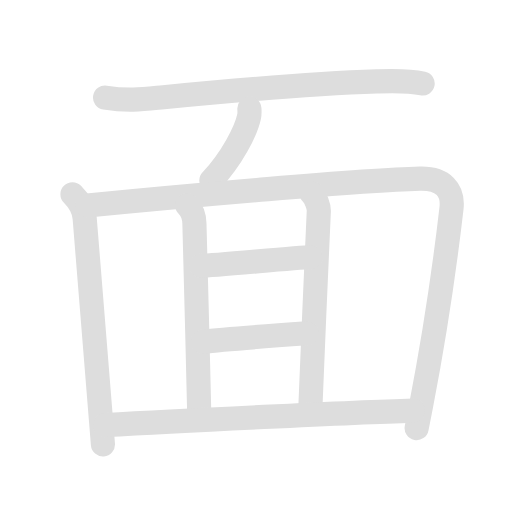
t = 0.00 s
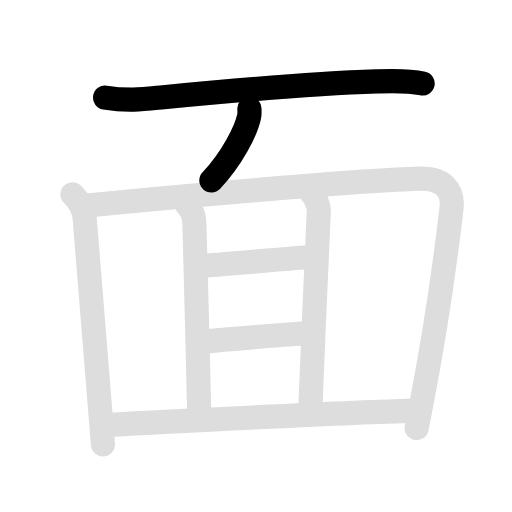
t = 1.98 s
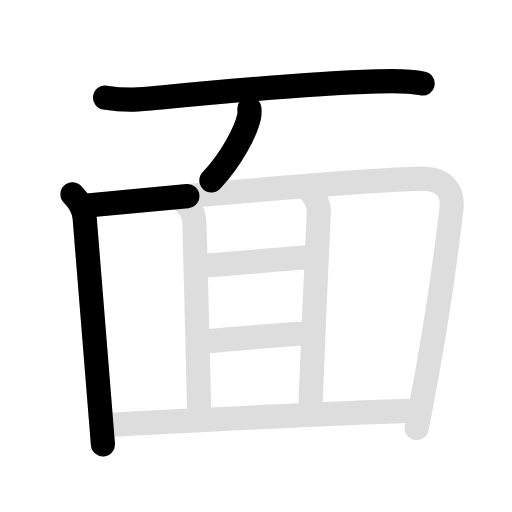
t = 3.95 s
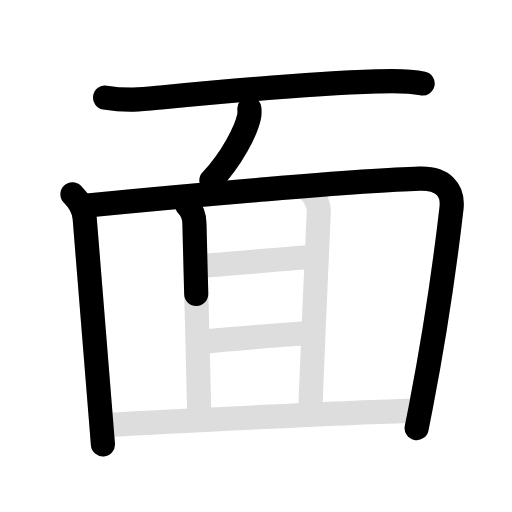
t = 5.93 s
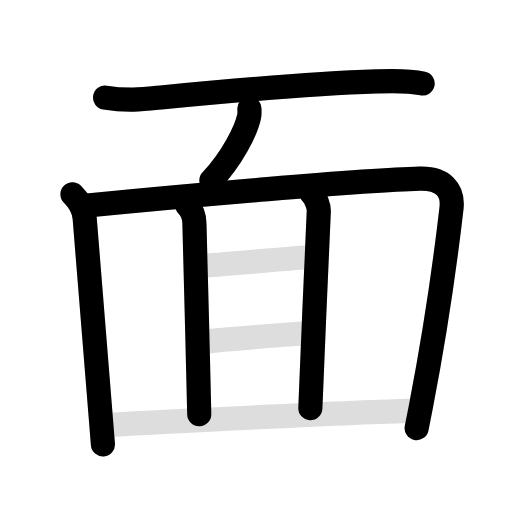
t = 7.90 s
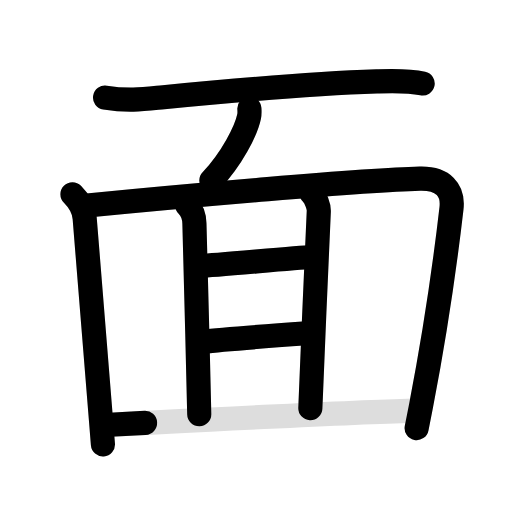
t = 10.00 s

The animated SVG that drew these frames (rendered in a browser with its animation timeline set to each time). Animation: 18 SMIL elements (animate=10,set=8); frames cover the first 10.00 s, repeats indefinitely.

<svg id="kvg-09762" class="kanjivg" viewBox="0 0 106 106" width="106" height="106" xmlns="http://www.w3.org/2000/svg" xmlns:xlink="http://www.w3.org/1999/xlink" xml:space="preserve" version="1.1" baseProfile="full"><defs><style type="text/css">path.black{fill:none;stroke:black;stroke-width:5;stroke-linecap:round;stroke-linejoin:round;}path.grey{fill:none;stroke:#ddd;stroke-width:5;stroke-linecap:round;stroke-linejoin:round;}path.stroke{fill:none;stroke:black;stroke-width:5;stroke-linecap:round;stroke-linejoin:round;}text{font-size:16px;font-family:Segoe UI Symbol,Cambria Math,DejaVu Sans,Symbola,Quivira,STIX,Code2000;-webkit-touch-callout:none;cursor:pointer;-webkit-user-select:none;-khtml-user-select:none;-moz-user-select:none;-ms-user-select:none;user-select: none;}text:hover{color:#777;}#reset{font-weight:bold;}</style><marker id="markerStart" markerWidth="8" markerHeight="8" style="overflow:visible;"><circle cx="0" cy="0" r="1.5" style="stroke:none;fill:red;fill-opacity:0.5;"/></marker><marker id="markerEnd" style="overflow:visible;"><circle cx="0" cy="0" r="0.8" style="stroke:none;fill:blue;fill-opacity:0.5;"><animate attributeName="opacity" from="1" to="0" dur="3s" repeatCount="indefinite" /></circle></marker></defs><path d="M21.75,20.2c5,0.8,8.29,0.3,12.11-0.07C44.6,19.09,64.08,17.33,78,16.86c3.2-0.11,6.35-0.25,9.5,0.43" class="grey" /><path d="M51.63,22.5c0.03,0.4,0.06,1.04-0.06,1.61c-0.59,2.9-3.57,8.76-7.81,13.25" class="grey" /><path d="M15,40.23c1.51,1.51,2.38,3.27,2.53,4.95c1.11,12.15,2.13,25.88,3.37,41.69c0.13,1.68,0.27,3.39,0.41,5.13" class="grey" /><path d="M18.1,42.54c19.52-1.92,57.1-5.26,68.83-5.55c4.85-0.12,6.97,2.37,6.54,6.13c-1.33,11.55-3.4,25.85-6.28,40.79c-0.3,1.56-0.61,3.13-0.93,4.71" class="grey" /><path d="M38.75,42.5c0.88,0.88,1.47,2.37,1.5,3.75c0.25,11,0.75,27,1,39.5" class="grey" /><path d="M64.5,40c0.88,0.88,1.55,2.75,1.5,3.75c-0.38,7-1.38,32.25-1.75,40.75" class="grey" /><path d="M41.75,55c2.5,0,20-1.75,22.5-1.75" class="grey" /><path d="M42,70.75c4.25-0.5,18-1.5,21.5-1.75" class="grey" /><path d="M21.75,88c15.12-0.88,51.38-2.62,63.75-3" class="grey" /><path d="M21.75,20.2c5,0.8,8.29,0.3,12.11-0.07C44.6,19.09,64.08,17.33,78,16.86c3.2-0.11,6.35-0.25,9.5,0.43" class="stroke" stroke-dasharray="150"><animate attributeName="stroke-dashoffset" from="150" to="0" dur="1.8s" begin="0.0s" fill="freeze" /></path><path d="M51.63,22.5c0.03,0.4,0.06,1.04-0.06,1.61c-0.59,2.9-3.57,8.76-7.81,13.25" class="stroke" stroke-dasharray="150"><set attributeName="opacity" to="0" dur="1.5s" /><animate attributeName="stroke-dashoffset" from="150" to="0" dur="1.8s" begin="1.5s" fill="freeze" /></path><path d="M15,40.23c1.51,1.51,2.38,3.27,2.53,4.95c1.11,12.15,2.13,25.88,3.37,41.69c0.13,1.68,0.27,3.39,0.41,5.13" class="stroke" stroke-dasharray="150"><set attributeName="opacity" to="0" dur="2.4s" /><animate attributeName="stroke-dashoffset" from="150" to="0" dur="1.8s" begin="2.4s" fill="freeze" /></path><path d="M18.1,42.54c19.52-1.92,57.1-5.26,68.83-5.55c4.85-0.12,6.97,2.37,6.54,6.13c-1.33,11.55-3.4,25.85-6.28,40.79c-0.3,1.56-0.61,3.13-0.93,4.71" class="stroke" stroke-dasharray="150"><set attributeName="opacity" to="0" dur="3.7s" /><animate attributeName="stroke-dashoffset" from="150" to="0" dur="1.8s" begin="3.7s" fill="freeze" /></path><path d="M38.75,42.5c0.88,0.88,1.47,2.37,1.5,3.75c0.25,11,0.75,27,1,39.5" class="stroke" stroke-dasharray="150"><set attributeName="opacity" to="0" dur="5.7s" /><animate attributeName="stroke-dashoffset" from="150" to="0" dur="1.8s" begin="5.7s" fill="freeze" /></path><path d="M64.5,40c0.88,0.88,1.55,2.75,1.5,3.75c-0.38,7-1.38,32.25-1.75,40.75" class="stroke" stroke-dasharray="150"><set attributeName="opacity" to="0" dur="6.800000000000001s" /><animate attributeName="stroke-dashoffset" from="150" to="0" dur="1.8s" begin="6.800000000000001s" fill="freeze" /></path><path d="M41.75,55c2.5,0,20-1.75,22.5-1.75" class="stroke" stroke-dasharray="150"><set attributeName="opacity" to="0" dur="7.9s" /><animate attributeName="stroke-dashoffset" from="150" to="0" dur="1.8s" begin="7.9s" fill="freeze" /></path><path d="M42,70.75c4.25-0.5,18-1.5,21.5-1.75" class="stroke" stroke-dasharray="150"><set attributeName="opacity" to="0" dur="8.9s" /><animate attributeName="stroke-dashoffset" from="150" to="0" dur="1.8s" begin="8.9s" fill="freeze" /></path><path d="M21.75,88c15.12-0.88,51.38-2.62,63.75-3" class="stroke" stroke-dasharray="150"><set attributeName="opacity" to="0" dur="9.9s" /><animate attributeName="stroke-dashoffset" from="150" to="0" dur="1.8s" begin="9.9s" fill="freeze" /></path></svg>
